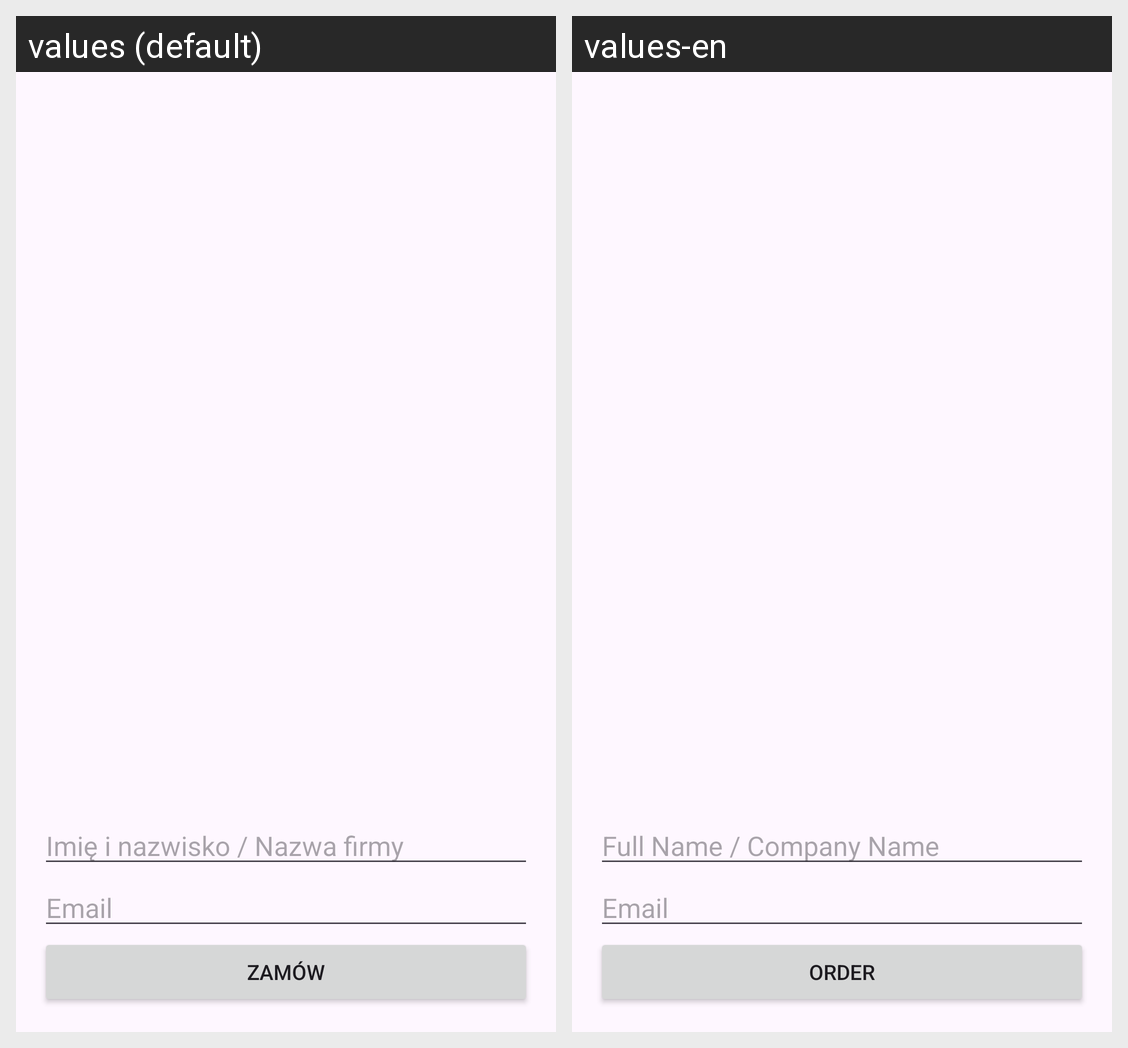

For this localized Android screen grid, give each drawn string resource with its value in every locale shown.
Android screen res/layout/activity_order.xml rendered under 2 locales, left to right: values (default), values-en. Device: Nexus 5 (rendered at 1080×1920; each locale shown at half size, 540×960, under a caption strip naming it); theme Theme.SklepBT.
Strings drawn on this screen, with the default value and each locale's value (text and hints the layout hard-codes, and strings that could not be matched under every locale, appear in the picture but are not listed):

imi_i_nazwisko_nazwa_firmy
  values: Imię i nazwisko / Nazwa firmy
  values-en: Full Name / Company Name

email
  values: Email
  values-en: Email

zam_w
  values: Zamów
  values-en: Order
